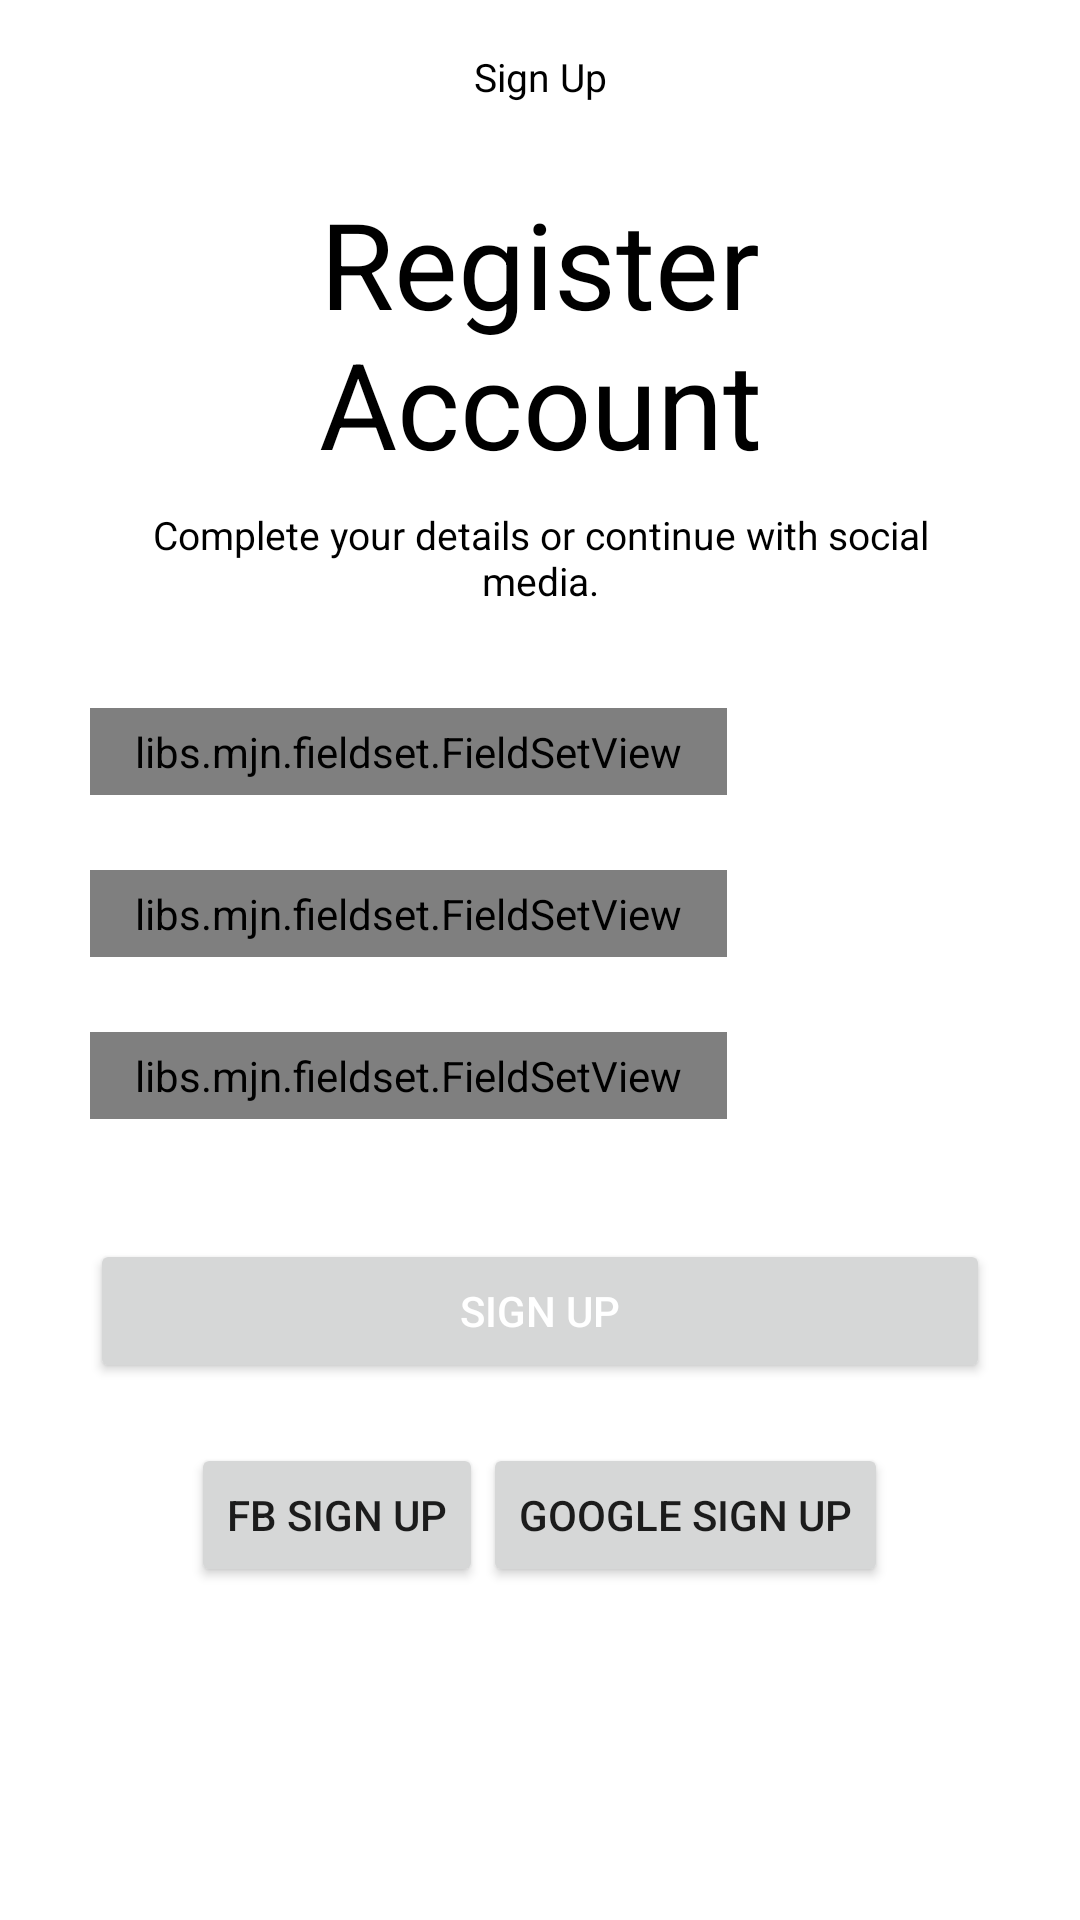

Write the Android layout XML for this screen, with the resource values it uses.
<!-- AndroidManifest.xml: application theme Theme.AppCompat.Light.NoActionBar -->
<!-- res/layout/activity_registration.xml -->
<?xml version="1.0" encoding="utf-8"?>
<LinearLayout xmlns:android="http://schemas.android.com/apk/res/android"
    xmlns:app="http://schemas.android.com/apk/res-auto"
    xmlns:tools="http://schemas.android.com/tools"
    android:layout_width="match_parent"
    android:layout_height="match_parent"
    android:background="@color/white"
    tools:context=".activities.MainActivity"
    android:orientation="vertical">

    <TextView
        android:layout_width="match_parent"
        android:layout_height="wrap_content"
        android:padding="50px"
        android:text="Sign Up"
        android:textAlignment="center"
        android:textSize="13sp"
        android:textColor="@color/black"
        android:gravity="center_horizontal" />

    <TextView
        android:id="@+id/welcome"
        android:layout_width="match_parent"
        android:layout_height="100sp"
        android:layout_marginTop="10sp"
        android:textAlignment="center"
        android:textSize="40sp"
        android:layout_marginHorizontal="30dp"
        android:text="Register Account"
        android:textColor="@color/black"
        android:gravity="center_vertical"
        tools:ignore="RtlCompat" />

    <TextView
        android:id="@+id/welcome_message"
        android:layout_width="match_parent"
        android:layout_height="50sp"
        android:textAlignment="center"
        android:textSize="13sp"
        android:text="Complete your details or continue with social media."
        android:textColor="@color/black"
        android:gravity="center_vertical"
        android:layout_marginHorizontal="30dp"

        tools:ignore="RtlCompat" />

    <libs.mjn.fieldset.FieldSetView
        android:layout_width="wrap_content"
        android:layout_height="wrap_content"
        android:layout_marginTop="25dp"
        android:layout_marginHorizontal="30dp"
        android:paddingHorizontal="15dp"
        android:paddingVertical="5dp"
        app:fsv_borderAlpha="0.75"
        app:fsv_borderRadius="50dp"
        app:fsv_borderWidth="1dp"
        app:fsv_legend=" Name "
        app:fsv_legendFont="lobster.ttf"
        app:fsv_legendPosition="left"
        app:fsv_legendSize="13sp">

        <EditText
            android:id="@+id/name"
            android:layout_width="match_parent"
            android:layout_height="wrap_content"
            android:layout_centerInParent="true"
            android:layout_margin="0dp"
            android:background="@android:color/transparent"
            android:backgroundTint="@android:color/transparent"
            android:textColor="@color/black"
            android:hint="Name"
            android:textSize="13sp"
            android:textColorHint="#808080"
            android:inputType="textPersonName"

            android:padding="0dp"
             />


    </libs.mjn.fieldset.FieldSetView>

    <libs.mjn.fieldset.FieldSetView
        android:layout_width="wrap_content"
        android:layout_height="wrap_content"
        android:layout_marginTop="25dp"
        android:layout_marginHorizontal="30dp"
        android:paddingHorizontal="15dp"
        android:paddingVertical="5dp"
        app:fsv_borderAlpha="0.75"
        app:fsv_borderRadius="50dp"
        app:fsv_borderWidth="1dp"
        app:fsv_legend=" Email "
        app:fsv_legendFont="lobster.ttf"
        app:fsv_legendPosition="left"
        app:fsv_legendSize="13sp">

        <EditText
            android:id="@+id/email"
            android:layout_width="match_parent"
            android:layout_height="wrap_content"
            android:layout_centerInParent="true"
            android:layout_margin="0dp"
            android:background="@android:color/transparent"
            android:backgroundTint="@android:color/transparent"
            android:textColor="@color/black"
            android:hint="Email Address"
            android:textSize="13sp"
            android:textColorHint="#808080"
            android:inputType="textPersonName"

            android:padding="0dp"
             />


    </libs.mjn.fieldset.FieldSetView>

    <libs.mjn.fieldset.FieldSetView
        android:layout_width="wrap_content"
        android:layout_height="wrap_content"
        android:layout_marginTop="25dp"
        android:layout_marginHorizontal="30dp"
        android:paddingHorizontal="15dp"
        android:paddingVertical="5dp"
        app:fsv_borderAlpha="0.75"
        app:fsv_borderRadius="50dp"
        app:fsv_borderWidth="1dp"
        app:fsv_legend=" Password "
        app:fsv_legendFont="lobster.ttf"
        app:fsv_legendPosition="left"
        app:fsv_legendSize="13sp">

        <EditText
            android:id="@+id/pasword"
            android:layout_width="match_parent"
            android:layout_height="wrap_content"
            android:layout_centerInParent="true"
            android:layout_margin="0dp"
            android:background="@android:color/transparent"
            android:backgroundTint="@android:color/transparent"
            android:textColor="@color/black"
            android:hint="**********"
            android:textSize="13sp"
            android:textColorHint="#808080"
            android:inputType="textPassword"
            android:padding="0dp"
             />


    </libs.mjn.fieldset.FieldSetView>

    <androidx.appcompat.widget.LinearLayoutCompat
        android:layout_width="match_parent"
        android:layout_height="wrap_content"
        android:layout_marginHorizontal="30dp"
        android:paddingVertical="5dp"
        android:layout_marginTop="15dp"
        android:layoutDirection="ltr"
        />

    <Button
        android:id="@+id/regbtn"
        android:layout_width="match_parent"
        android:layout_height="wrap_content"
        android:layout_marginHorizontal="30dp"
        android:layout_marginTop="15dp"
        android:textColor="@color/white"
        android:text="Sign Up" />
    <LinearLayout
        android:layout_width="match_parent"
        android:layout_height="wrap_content"
        android:gravity="center"
        android:layoutDirection="ltr"
        android:textDirection="ltr"
        android:textAlignment="center"
        android:layout_marginTop="20dp">
        <Button
            android:layout_width="wrap_content"
            android:layout_height="wrap_content"
            android:text="Fb Sign Up"
            android:id="@+id/login_button"/>
        <Button
            android:layout_width="wrap_content"
            android:layout_height="wrap_content"
            android:text="Google Sign Up"
            android:id="@+id/google_signup"/>
    </LinearLayout>

    <RelativeLayout
        android:layout_width="match_parent"
        android:layout_height="50sp"
        android:layout_marginBottom="50dp"
        android:layout_marginTop="20dp">

        <ProgressBar
            android:id="@+id/progressbar"
            style="?android:attr/progressBarStyle"
            android:layout_width="wrap_content"
            android:visibility="gone"
            android:layout_height="wrap_content"
            android:layout_centerInParent="true"/>

    </RelativeLayout>




</LinearLayout>
<!-- resources referenced by this layout -->
<resources>
  <color name="black">#FF000000</color>
  <color name="white">#FFFFFFFF</color>
</resources>
